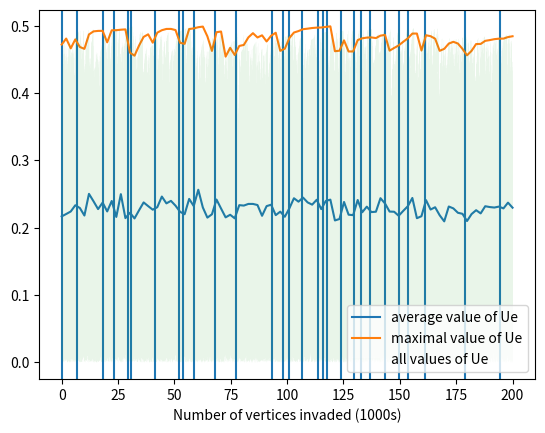

Write the Python code that produced this figure.
import numpy as np
import matplotlib.pyplot as plt
import time

start = time.time()
class graph:
    def __init__(self,nodes=None,dimension = 2,lowestEdges=[],c=20):
        if nodes == None:
            nodes = {
        }
        self.nodes = nodes
        self.onedge = set()
        self.dimension = dimension
        self.lowestEdges=lowestEdges
        self.c=c
    def addLowest(self,newNode,filling = False):
        if self.lowestEdges == []:
            if filling:
                self.lowestEdges = [newNode]
                return None
            else:
                return None
        newRand = newNode[1]
        length = len(self.lowestEdges)
        if length ==self.c:
            filling = False
        if newRand > self.lowestEdges[-1][1]:
            if not filling:
                pass
            else:
                self.lowestEdges= self.lowestEdges+[newNode]
                return None
        else:
            for i in range(length-2,-1,-1):
                if newRand >self.lowestEdges[i][1]:
                    self.lowestEdges = self.lowestEdges[0:i+1]+[newNode]+self.lowestEdges[i+1:self.c-1]
                    return None
            self.lowestEdges=[newNode]+self.lowestEdges[0:self.c-1]
            return None
    def addEdge(self,node1,node2):
        node1=tuple(node1)
        node2=tuple(node2)
        rand = np.random.random()
        if node1 not in self.nodes:
            if node2 in self.nodes:
                self.nodes[node2].append([node1,rand])
                self.addLowest([node1,rand],c)
                
            else:
                print('tried to make edge between non-existant nodes')
        else:
            if node2 in self.nodes:
                pass
            else:
                self.nodes[node1].append([node2,rand])
                self.addLowest([node2,rand])
    def removeEdge(self,node1,node2):
        node1=tuple(node1)
        node2=tuple(node2)
        for i in range(len(self.nodes[node1])):
            if self.nodes[node1][i][0]==node2:
                
                del self.nodes[node1][i]
                return None
            else:
                pass
    def addNode(self,node):
        node = tuple(node)
        if self.nodes.get(node,False):
            print('hm')
        else:
            unbound = False
            self.nodes[node]=[]
            for j in range(len(self.lowestEdges)-1,-1,-1):
                if self.lowestEdges[j][0]==node:
                    del self.lowestEdges[j]
            for i in range(self.dimension):
                for j in [-1,1]:
                    neighbour = list(node)
                    neighbour[i]+=j
                    neighbour = tuple(neighbour)
                    if neighbour in self.nodes:
                        self.removeEdge(neighbour,node)
                        if self.nodes[neighbour]==[]:
                            self.onedge.remove(neighbour)
                    else:
                        self.addEdge(node,neighbour)
                        unbound = True
            if unbound:
                self.onedge.add(node)
    

        
main = graph(c=100)
main.addNode([0,0])
rands = []

checkcount=0

time1=time.time()
i=0
n=200000
while i < n:
    if main.lowestEdges != []:
        i+=1
        newNode = list(main.lowestEdges)[0]
        rands.append(newNode[1])
        main.addNode(newNode[0])
        
        
    else:
        plt.axvline(x=i/1000)
        checkcount+=1
        for node in main.onedge:
            for edge in main.nodes[node]:
                main.addLowest(edge,filling=True)
end=time.time()
xaxis1= np.linspace(0,n/1000,n)
xaxis2=np.linspace(0,n/1000,100)
avgrand = np.zeros(100)
suprand= np.zeros(100)
for i in range(100):
    avgrand[i]=np.average(rands[i*1000:(i+1)*1000-1])
    suprand[i]=np.max(rands[i*1000:(i+1)*1000-1])
plt.plot(xaxis2,avgrand, label = 'average value of Ue')
plt.plot(xaxis2,suprand, label = 'maximal value of Ue')
print(checkcount)
plt.plot(xaxis1,rands,linewidth=0.1,alpha=0.1,label='all values of Ue')
plt.xlabel('Number of vertices invaded (1000s)')
plt.legend(loc='lower right')
plt.show()
print(end-start)
           
                
